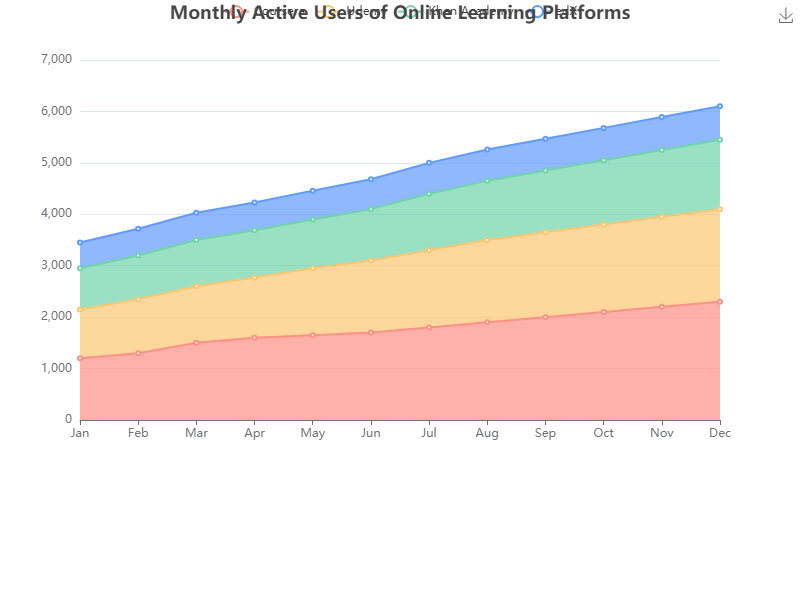

The file beside this chart, header and first rows:
Month, Coursera, Udemy, Khan Academy, edX
Jan, 1200, 950, 800, 500
Feb, 1300, 1050, 850, 520
Mar, 1500, 1100, 900, 530
Apr, 1600, 1170, 920, 540
May, 1650, 1300, 950, 560
Jun, 1700, 1400, 1000, 580
Jul, 1800, 1500, 1100, 600
Aug, 1900, 1600, 1150, 610
Sep, 2000, 1650, 1200, 620
Oct, 2100, 1700, 1250, 630
Nov, 2200, 1750, 1300, 640
Dec, 2300, 1800, 1350, 650
